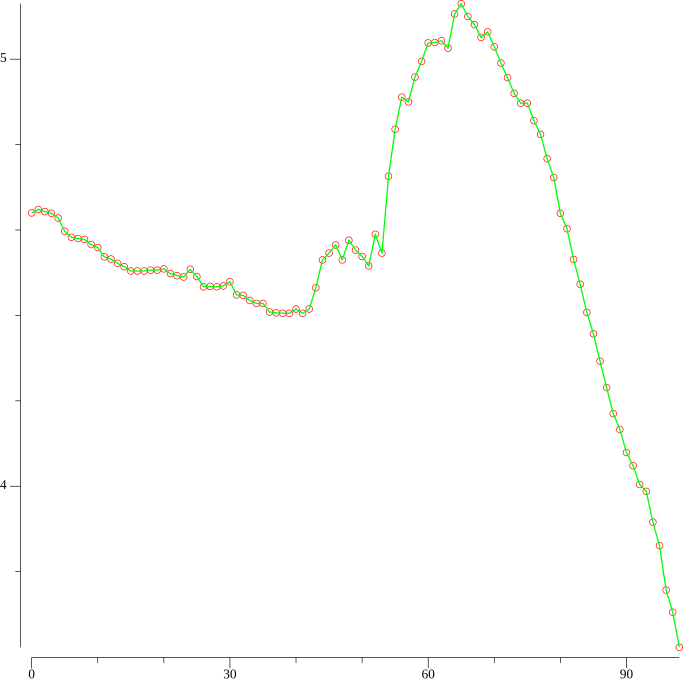

The table this chart was drawn from, first rows:
29.12.1995 0:00:00;4, 64
27.12.1995 0:00:00;4, 648
22.12.1995 0:00:00;4, 643
20.12.1995 0:00:00;4, 639
15.12.1995 0:00:00;4, 628
08.12.1995 0:00:00;4, 597
06.12.1995 0:00:00;4, 583
01.12.1995 0:00:00;4, 58
29.11.1995 0:00:00;4, 578
24.11.1995 0:00:00;4, 566
22.11.1995 0:00:00;4, 559
17.11.1995 0:00:00;4, 537
15.11.1995 0:00:00;4, 532
10.11.1995 0:00:00;4, 522
03.11.1995 0:00:00;4, 514
01.11.1995 0:00:00;4, 504
27.10.1995 0:00:00;4, 504
25.10.1995 0:00:00;4, 504
20.10.1995 0:00:00;4, 506
18.10.1995 0:00:00;4, 506
13.10.1995 0:00:00;4, 509
11.10.1995 0:00:00;4, 498
06.10.1995 0:00:00;4, 493
04.10.1995 0:00:00;4, 49
29.09.1995 0:00:00;4, 508
27.09.1995 0:00:00;4, 491
22.09.1995 0:00:00;4, 467
20.09.1995 0:00:00;4, 468
15.09.1995 0:00:00;4, 467
13.09.1995 0:00:00;4, 469
08.09.1995 0:00:00;4, 479
06.09.1995 0:00:00;4, 448
01.09.1995 0:00:00;4, 447
30.08.1995 0:00:00;4, 435
25.08.1995 0:00:00;4, 428
23.08.1995 0:00:00;4, 428
18.08.1995 0:00:00;4, 408
16.08.1995 0:00:00;4, 406
11.08.1995 0:00:00;4, 405
09.08.1995 0:00:00;4, 405
04.08.1995 0:00:00;4, 415
02.08.1995 0:00:00;4, 405
28.07.1995 0:00:00;4, 415
26.07.1995 0:00:00;4, 465
21.07.1995 0:00:00;4, 53
19.07.1995 0:00:00;4, 546
14.07.1995 0:00:00;4, 565
12.07.1995 0:00:00;4, 53
07.07.1995 0:00:00;4, 576
05.07.1995 0:00:00;4, 553
30.06.1995 0:00:00;4, 538
28.06.1995 0:00:00;4, 516
23.06.1995 0:00:00;4, 59
21.06.1995 0:00:00;4, 546
16.06.1995 0:00:00;4, 726
14.06.1995 0:00:00;4, 836
09.06.1995 0:00:00;4, 911
07.06.1995 0:00:00;4, 9
02.06.1995 0:00:00;4, 958
31.05.1995 0:00:00;4, 995
26.05.1995 0:00:00;5, 038
... 38 more rows
